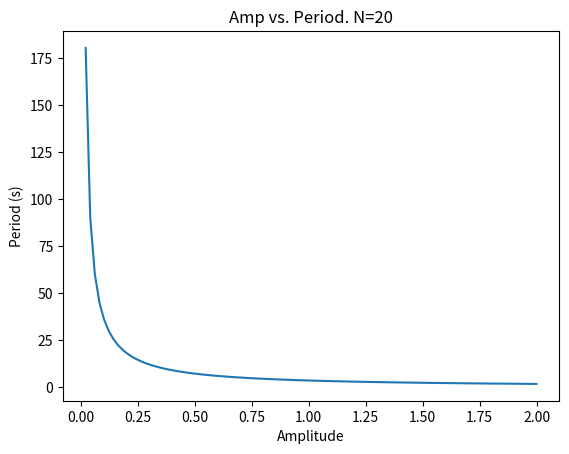

Python code for this plot:
import numpy as np
import matplotlib.pyplot as plt

def integrand(value, a):
    return np.power(np.sqrt(np.power(a,4) - np.power(value,4)), -1)


def period(amp, N = 20):
    points, weights = np.polynomial.legendre.leggauss(N)
    upper = amp
    lower = 0
    rescaled_points = 0.5*(upper-lower)*points+0.5*(upper+lower)
    rescaled_weights = 0.5*(upper-lower)*weights
    return np.sqrt(8)*  np.dot(integrand(rescaled_points, upper), rescaled_weights)

def ampPlot(N=20):
    amps = np.linspace(0,2,100)
    periods = [period(a,N) for a in amps]
    plt.plot(amps, periods)
    plt.title("Amp vs. Period. N=20")
    plt.xlabel("Amplitude")
    plt.ylabel("Period (s)")
    plt.savefig("Amplitudes.png")

if __name__ == "__main__":
    ampPlot(20)
